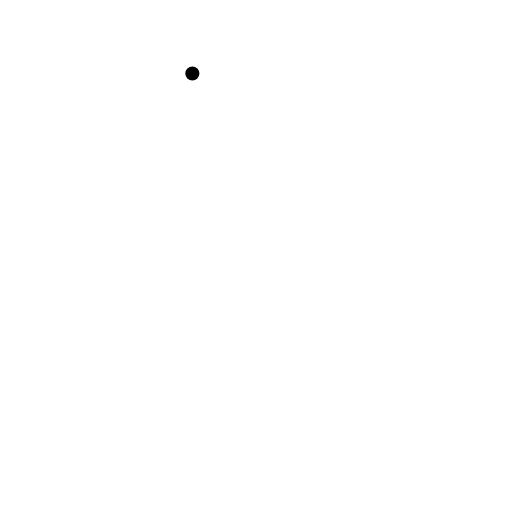
t = 0.00 s
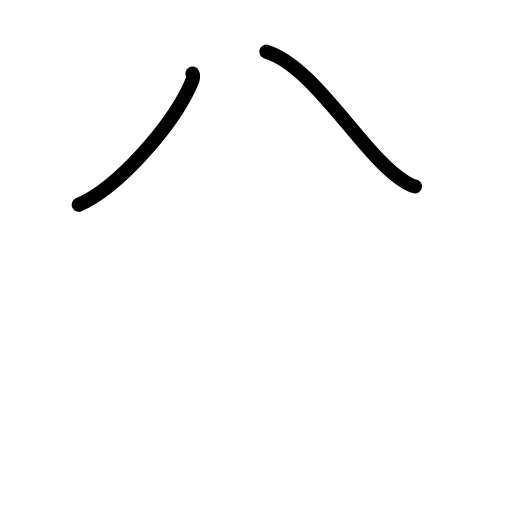
t = 1.63 s
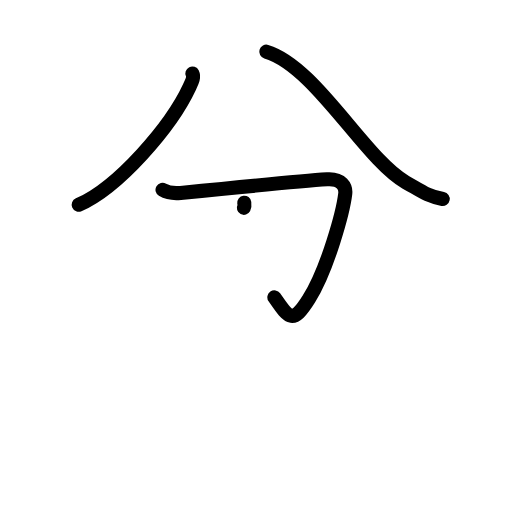
t = 3.25 s
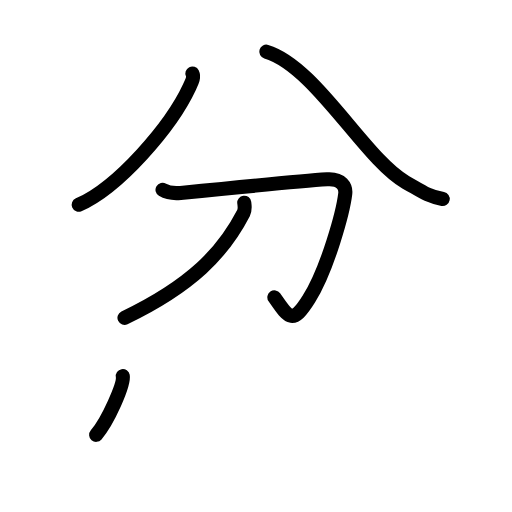
t = 4.75 s
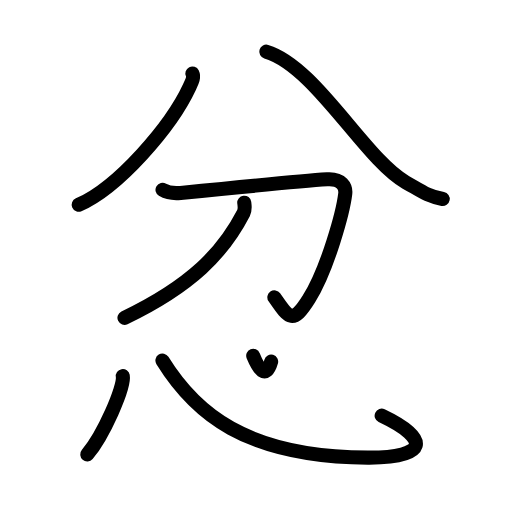
t = 6.50 s
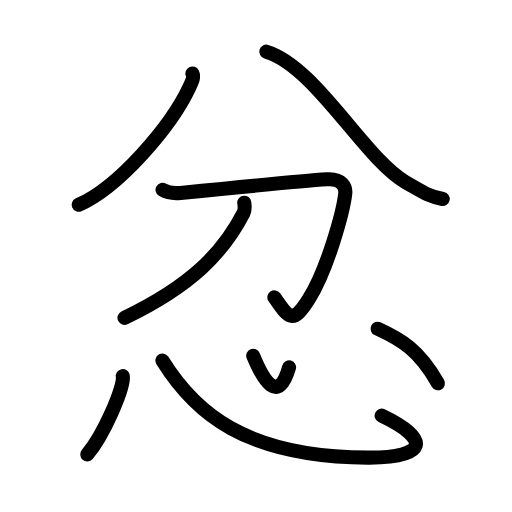
t = 8.00 s

The animated SVG that drew these frames (rendered in a browser with its animation timeline set to each time). Animation: 23 SMIL elements (animate=23); one cycle of 8.00 s.

<?xml version="1.0" encoding="UTF-8"?>
<!--
AniKanjiVG is licensed by CC-BY-SA Paul C. Sommerhoff (https://bitbucket.org/sommerhoff/anikanjivg).
AniKanjiVG uses KanjiVG which is licensed by CC-BY-SA Ulrich Apel (http://kanjivg.tagaini.net).
See also http://creativecommons.org/licenses/by-sa/3.0/
-->
<svg xmlns:kvg='http://kanjivg.tagaini.net' xmlns='http://www.w3.org/2000/svg' width='109' height='109' viewBox='0 0 109 109' style='fill:none;stroke:#000000;stroke-width:3;stroke-linecap:round;stroke-linejoin:round;' id="kvg:kanji_05fff"><g id="kvg:05fff" kvg:element="忿"><g id="kvg:05fff-g1" kvg:element="分" kvg:position="top"><g id="kvg:05fff-g2" kvg:element="八" kvg:position="top" kvg:radical="nelson"><path id="kvg:05fff-s1" kvg:type="㇒" d="M40.95,15.64c0.41,0.84-0.09,1.78-0.58,2.82c-3.99,8.58-15.24,21.47-23.62,25.13"><animate attributeName="d" begin="0.0s" dur="0.5s" from="M40.95,15.64C40.95,15.64,40.95,15.64,40.95,15.64" to="M40.95,15.64c0.41,0.84-0.09,1.78-0.58,2.82" />
<animate attributeName="d" begin="0.5s" dur="0.5s" from="M40.95,15.64c0.41,0.84-0.09,1.78-0.58,2.82c0,0,0,0,0,0,0" to="M40.95,15.64c0.41,0.84-0.09,1.78-0.58,2.82c-3.99,8.58-15.24,21.47-23.62,25.13" />
</path>
<path id="kvg:05fff-s2" kvg:type="㇏" d="M56.69,11c10.48,3.11,20.96,22.83,29.7,27.8c3.38,1.92,4.59,2.95,7.86,3.57"><animate attributeName="d" begin="1.0s" dur="0.5s" from="M56.69,11C56.69,11,56.69,11,56.69,11" to="M56.69,11c10.48,3.11,20.96,22.83,29.7,27.8" />
<animate attributeName="d" begin="1.5s" dur="0.5s" from="M56.69,11c10.48,3.11,20.96,22.83,29.7,27.8c0,0,0,0,0,0,0" to="M56.69,11c10.48,3.11,20.96,22.83,29.7,27.8c3.38,1.92,4.59,2.95,7.86,3.57" />
<animate attributeName="d" begin="0s" dur="1.0s" from="M-100,-100" to="M-100,-100" />
</path>
</g>
<g id="kvg:05fff-g3" kvg:element="刀" kvg:position="bottom"><path id="kvg:05fff-s3" kvg:type="㇆" d="M34.6,40.41c1.4,0.84,2.76,0.77,3.83,0.67c8.71-0.87,26.38-2.59,31.21-2.91c3.14-0.21,4.03,1.62,3.86,3.08c-0.46,3.84-3.75,16.01-7.72,22.36c-3.5,5.59-4.28,4.15-7.37-0.31"><animate attributeName="d" begin="2.0s" dur="0.2s" from="M34.6,40.41C34.6,40.41,34.6,40.41,34.6,40.41" to="M34.6,40.41c1.4,0.84,2.76,0.77,3.83,0.67" />
<animate attributeName="d" begin="2.2s" dur="0.2s" from="M34.6,40.41c1.4,0.84,2.76,0.77,3.83,0.67c0,0,0,0,0,0,0" to="M34.6,40.41c1.4,0.84,2.76,0.77,3.83,0.67c8.71-0.87,26.38-2.59,31.21-2.91" />
<animate attributeName="d" begin="2.4s" dur="0.2s" from="M34.6,40.41c1.4,0.84,2.76,0.77,3.83,0.67c8.71-0.87,26.38-2.59,31.21-2.91c0,0,0,0,0,0,0" to="M34.6,40.41c1.4,0.84,2.76,0.77,3.83,0.67c8.71-0.87,26.38-2.59,31.21-2.91c3.14-0.21,4.03,1.62,3.86,3.08" />
<animate attributeName="d" begin="2.6s" dur="0.2s" from="M34.6,40.41c1.4,0.84,2.76,0.77,3.83,0.67c8.71-0.87,26.38-2.59,31.21-2.91c3.14-0.21,4.03,1.62,3.86,3.08c0,0,0,0,0,0,0" to="M34.6,40.41c1.4,0.84,2.76,0.77,3.83,0.67c8.71-0.87,26.38-2.59,31.21-2.91c3.14-0.21,4.03,1.62,3.86,3.08c-0.46,3.84-3.75,16.01-7.72,22.36" />
<animate attributeName="d" begin="2.8s" dur="0.2s" from="M34.6,40.41c1.4,0.84,2.76,0.77,3.83,0.67c8.71-0.87,26.38-2.59,31.21-2.91c3.14-0.21,4.03,1.62,3.86,3.08c-0.46,3.84-3.75,16.01-7.72,22.36c0,0,0,0,0,0,0" to="M34.6,40.41c1.4,0.84,2.76,0.77,3.83,0.67c8.71-0.87,26.38-2.59,31.21-2.91c3.14-0.21,4.03,1.62,3.86,3.08c-0.46,3.84-3.75,16.01-7.72,22.36c-3.5,5.59-4.28,4.15-7.37-0.31" />
<animate attributeName="d" begin="0s" dur="2.0s" from="M-100,-100" to="M-100,-100" />
</path>
<path id="kvg:05fff-s4" kvg:type="㇒" d="M52,43.15c0.07,0.54,0.24,1.44-0.15,2.19c-4.35,8.44-11.1,15.47-25.35,22.32"><animate attributeName="d" begin="3.0s" dur="0.5s" from="M52,43.15C52,43.15,52,43.15,52,43.15" to="M52,43.15c0.07,0.54,0.24,1.44-0.15,2.19" />
<animate attributeName="d" begin="3.5s" dur="0.5s" from="M52,43.15c0.07,0.54,0.24,1.44-0.15,2.19c0,0,0,0,0,0,0" to="M52,43.15c0.07,0.54,0.24,1.44-0.15,2.19c-4.35,8.44-11.1,15.47-25.35,22.32" />
<animate attributeName="d" begin="0s" dur="3.0s" from="M-100,-100" to="M-100,-100" />
</path>
</g>
</g>
<g id="kvg:05fff-g4" kvg:element="心" kvg:position="bottom" kvg:radical="tradit"><path id="kvg:05fff-s5" kvg:type="㇔" d="M26.14,80.07c0.42,2.35-4.2,12.75-7.56,16.67"><animate attributeName="d" begin="4.0s" dur="1.0s" from="M26.14,80.07C26.14,80.07,26.14,80.07,26.14,80.07" to="M26.14,80.07c0.42,2.35-4.2,12.75-7.56,16.67" />
<animate attributeName="d" begin="0s" dur="4.0s" from="M-100,-100" to="M-100,-100" />
</path>
<path id="kvg:05fff-s6" kvg:type="㇟b" d="M34.58,76.75c6.8,11,17.54,20.55,43.75,20.68c12.64,0.07,13.47-3.93,2.92-8.94"><animate attributeName="d" begin="5.0s" dur="0.5s" from="M34.58,76.75C34.58,76.75,34.58,76.75,34.58,76.75" to="M34.58,76.75c6.8,11,17.54,20.55,43.75,20.68" />
<animate attributeName="d" begin="5.5s" dur="0.5s" from="M34.58,76.75c6.8,11,17.54,20.55,43.75,20.68c0,0,0,0,0,0,0" to="M34.58,76.75c6.8,11,17.54,20.55,43.75,20.68c12.64,0.07,13.47-3.93,2.92-8.94" />
<animate attributeName="d" begin="0s" dur="5.0s" from="M-100,-100" to="M-100,-100" />
</path>
<path id="kvg:05fff-s7" kvg:type="㇔a" d="M53.91,75.75c2.17,5.25,5.32,10.5,7.63,2.46"><animate attributeName="d" begin="6.0s" dur="1.0s" from="M53.91,75.75C53.91,75.75,53.91,75.75,53.91,75.75" to="M53.91,75.75c2.17,5.25,5.32,10.5,7.63,2.46" />
<animate attributeName="d" begin="0s" dur="6.0s" from="M-100,-100" to="M-100,-100" />
</path>
<path id="kvg:05fff-s8" kvg:type="㇔" d="M80.38,69.98c5.02,2.32,8.78,4.43,12.85,11.61"><animate attributeName="d" begin="7.0s" dur="1.0s" from="M80.38,69.98C80.38,69.98,80.38,69.98,80.38,69.98" to="M80.38,69.98c5.02,2.32,8.78,4.43,12.85,11.61" />
<animate attributeName="d" begin="0s" dur="7.0s" from="M-100,-100" to="M-100,-100" />
</path>
</g>
</g>
</svg>
